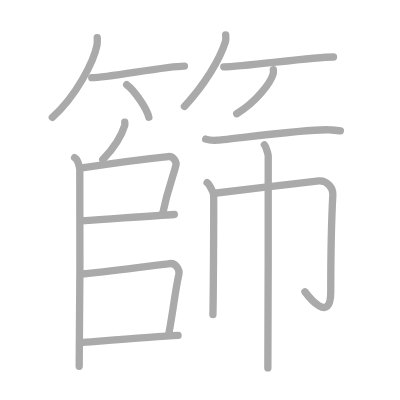
t = 0.00 s
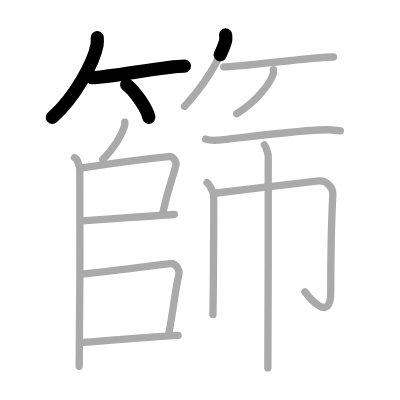
t = 3.25 s
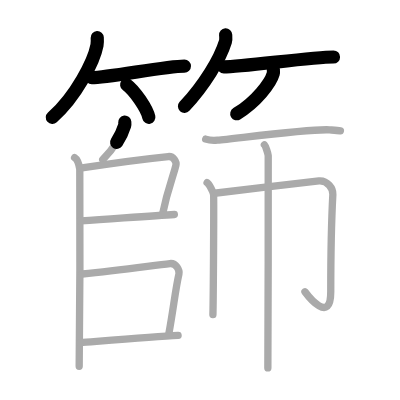
t = 6.50 s
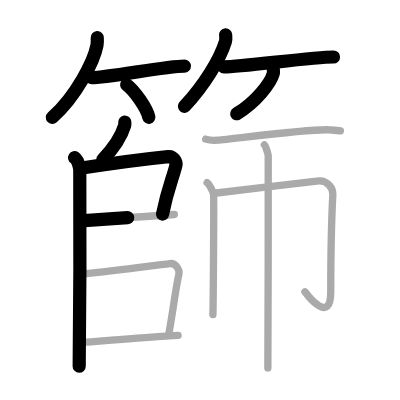
t = 9.50 s
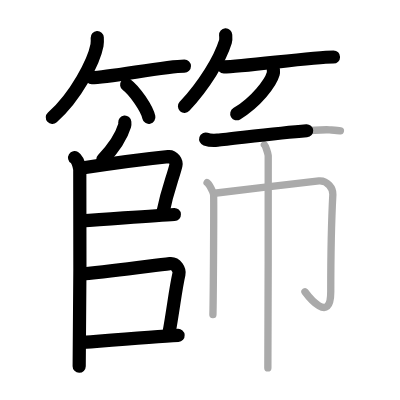
t = 12.75 s
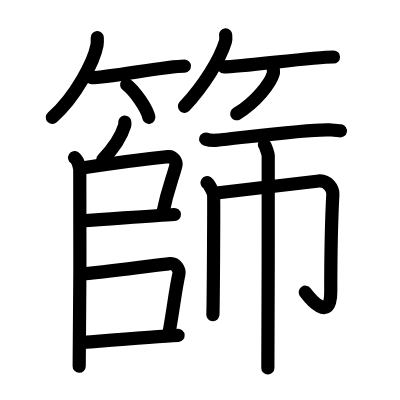
t = 16.00 s

The animated SVG that drew these frames (rendered in a browser with its animation timeline set to each time). Animation: 16 SMIL elements (animate=16); one cycle of 16.00 s.

<?xml version="1.0" standalone="no"?>
<!DOCTYPE svg PUBLIC "-//W3C//DTD SVG 1.1//EN"   "http://www.w3.org/Graphics/SVG/1.1/DTD/svg11.dtd">
<svg width="400px" height="400px"  version="1.1" xmlns="http://www.w3.org/2000/svg">
  <defs>
    <marker id="Triangle" viewBox="0 0 10 10" refX="0" refY="5" markerUnits="strokeWidth" markerWidth="3" style="stroke-opacity:0%;fill:#aaaaaa;" markerHeight="2" orient="auto">
      <path d="M 0 0 L 10 5 L 0 10 z" />
    </marker>
    
    <marker id="Arrow" viewBox="0 0 10 10" refX="5" refY="5" markerUnits="strokeWidth" markerWidth="1.8" style="stroke-opacity:0%;fill:#770000;" markerHeight="2" orient="auto">
      <path d="M 0 4 L 6 4 L 4 1 L 10 5 L 4 9 L 6 6 L 0 6 z" />
        <circle cx="5" cy="5" r="5" />
      </marker>
    
    <marker id="TriangleRed" viewBox="0 0 10 10" refX="0" refY="5" markerUnits="strokeWidth" markerWidth="3" style="stroke-opacity:0%;fill:#CC0000;" markerHeight="2" orient="auto">
      <path d="M 0 0 L 10 5 L 0 10 z" />
    </marker>
    
    <marker id="ArrowRed" viewBox="0 0 10 10" refX="5" refY="5" markerUnits="strokeWidth" markerWidth="1.8" style="stroke-opacity:0%;fill:#CC0000;" markerHeight="2" orient="auto">
      <path d="M 0 4 L 6 4 L 4 1 L 10 5 L 4 9 L 6 6 L 0 6 z" />
        <circle cx="5" cy="5" r="5" />
      </marker>
    
  </defs>
  
  <path style="fill:#ffffff; fill-opacity:100%; fill-rule:evenodd; stroke-width:0;" d="M 0 0 L 400px 0 L 400px 400px L 0 400px L 0 0" />

  <g transform="scale(3.6697247706422 3.6697247706422)">
<path style="fill:none; fill-opacity:0%; fill-rule:evenodd; stroke:#aaaaaa; stroke-opacity:100%; stroke-width: 1.5pt; stroke-linejoin:round; stroke-linecap:round;" d="M26.5 10.25c0.03 0.51 0.07 1.32-0.07 2.06C25.6 16.65 20.81 26.17 14.25 32"></path>
<path style="fill:none; fill-opacity:0%; fill-rule:evenodd; stroke:#aaaaaa; stroke-opacity:100%; stroke-width: 1.5pt; stroke-linejoin:round; stroke-linecap:round;" d="M25 21.16c4.55 0 20.14-3.16 25.25-3.16"></path>
<path style="fill:none; fill-opacity:0%; fill-rule:evenodd; stroke:#aaaaaa; stroke-opacity:100%; stroke-width: 1.5pt; stroke-linejoin:round; stroke-linecap:round;" d="M34.52 23.08c2.13 1.57 5.51 6.45 6.04 8.88"></path>
<path style="fill:none; fill-opacity:0%; fill-rule:evenodd; stroke:#aaaaaa; stroke-opacity:100%; stroke-width: 1.5pt; stroke-linejoin:round; stroke-linecap:round;" d="M61.49 9.5c0.03 0.46 0.14 1.2-0.06 1.84c-1.5 4.83-5.66 11.72-11.17 17.66"></path>
<path style="fill:none; fill-opacity:0%; fill-rule:evenodd; stroke:#aaaaaa; stroke-opacity:100%; stroke-width: 1.5pt; stroke-linejoin:round; stroke-linecap:round;" d="M60.98 18.21c5.17 0 24.1-2.68 29.9-2.68"></path>
<path style="fill:none; fill-opacity:0%; fill-rule:evenodd; stroke:#aaaaaa; stroke-opacity:100%; stroke-width: 1.5pt; stroke-linejoin:round; stroke-linecap:round;" d="M74.49 19c0.03 0.28 0.06 0.73-0.05 1.14c-0.68 2.4-4.58 7.65-9.93 10.86"></path>
<path style="fill:none; fill-opacity:0%; fill-rule:evenodd; stroke:#aaaaaa; stroke-opacity:100%; stroke-width: 1.5pt; stroke-linejoin:round; stroke-linecap:round;" d="M34 33.28c0.02 0.23 0.07 0.61-0.03 0.93c-0.93 3.04-2.85 6.02-5.97 9.29"></path>
<path style="fill:none; fill-opacity:0%; fill-rule:evenodd; stroke:#aaaaaa; stroke-opacity:100%; stroke-width: 1.5pt; stroke-linejoin:round; stroke-linecap:round;" d="M20.33 42.95c0.78 0.48 1.25 2.17 1.41 3.14c0.16 0.97 0 47.68-0.16 53.72"></path>
<path style="fill:none; fill-opacity:0%; fill-rule:evenodd; stroke:#aaaaaa; stroke-opacity:100%; stroke-width: 1.5pt; stroke-linejoin:round; stroke-linecap:round;" d="M21.87 45.84c7.66-1.19 20.02-2.77 23.97-3.17c1.44-0.15 2.31 1.48 2.1 2.35c-0.86 3.59-2.2 6.15-3.67 13.42"></path>
<path style="fill:none; fill-opacity:0%; fill-rule:evenodd; stroke:#aaaaaa; stroke-opacity:100%; stroke-width: 1.5pt; stroke-linejoin:round; stroke-linecap:round;" d="M22.01 60.21c11.08-0.76 20.27-1.48 25.5-1.76"></path>
<path style="fill:none; fill-opacity:0%; fill-rule:evenodd; stroke:#aaaaaa; stroke-opacity:100%; stroke-width: 1.5pt; stroke-linejoin:round; stroke-linecap:round;" d="M22.44 74.66c10.06-0.91 19.31-2.35 23.87-2.84c1.68-0.18 2.69 1.8 2.45 2.85C47.77 79.02 47.25 84.25 46 91"></path>
<path style="fill:none; fill-opacity:0%; fill-rule:evenodd; stroke:#aaaaaa; stroke-opacity:100%; stroke-width: 1.5pt; stroke-linejoin:round; stroke-linecap:round;" d="M21.89 93.36c5.02-0.38 20.26-1.59 26.64-1.97"></path>
<path style="fill:none; fill-opacity:0%; fill-rule:evenodd; stroke:#aaaaaa; stroke-opacity:100%; stroke-width: 1.5pt; stroke-linejoin:round; stroke-linecap:round;" d="M56.05 37.91c0.84 0.28 2.37 0.35 3.21 0.28c5.33-0.48 25.4-3.13 30.57-2.8c1.39 0.09 2.23 0.13 2.93 0.27"></path>
<path style="fill:none; fill-opacity:0%; fill-rule:evenodd; stroke:#aaaaaa; stroke-opacity:100%; stroke-width: 1.5pt; stroke-linejoin:round; stroke-linecap:round;" d="M56.43 49.79c0.53 0.33 1.66 2.5 1.77 3.16c0.11 0.67-0.06 28.64-0.18 32.8"></path>
<path style="fill:none; fill-opacity:0%; fill-rule:evenodd; stroke:#aaaaaa; stroke-opacity:100%; stroke-width: 1.5pt; stroke-linejoin:round; stroke-linecap:round;" d="M59 52.59c2.69-0.25 25.92-3.13 27.92-3.28c2.36-0.18 3.87 2.08 3.78 3.67c-0.43 8.02-0.57 17.25-0.57 26.52c0 9.01-6.13 1.24-7.03 0.01"></path>
<path style="fill:none; fill-opacity:0%; fill-rule:evenodd; stroke:#aaaaaa; stroke-opacity:100%; stroke-width: 1.5pt; stroke-linejoin:round; stroke-linecap:round;" d="M72.05 39.45c0.31 0.31 0.97 2.32 1.04 2.94c0.06 0.62-0.04 54-0.1 57.87"></path>

<path style="fill:none; fill-opacity:0%; fill-rule:evenodd; stroke:#000000; stroke-opacity:100%; stroke-width: 2.7pt; stroke-linejoin:round; stroke-linecap:round;" d="M26.5 10.25c0.03 0.51 0.07 1.32-0.07 2.06C25.6 16.65 20.81 26.17 14.25 32" pathLength="100" stroke-dashoffset="100" stroke-dasharray="100 105"><animate id="dashAnim1" attributeName="stroke-dashoffset" from="100" to="0" dur="1s" calcMode="linear" fill="freeze"/></path>
<path style="fill:none; fill-opacity:0%; fill-rule:evenodd; stroke:#000000; stroke-opacity:100%; stroke-width: 2.7pt; stroke-linejoin:round; stroke-linecap:round;" d="M25 21.16c4.55 0 20.14-3.16 25.25-3.16" pathLength="100" stroke-dashoffset="100" stroke-dasharray="100 105"><animate id="dashAnim2" attributeName="stroke-dashoffset" from="100" to="0" dur="1s" calcMode="linear" begin="dashAnim1.end" fill="freeze"/></path>
<path style="fill:none; fill-opacity:0%; fill-rule:evenodd; stroke:#000000; stroke-opacity:100%; stroke-width: 2.7pt; stroke-linejoin:round; stroke-linecap:round;" d="M34.52 23.08c2.13 1.57 5.51 6.45 6.04 8.88" pathLength="100" stroke-dashoffset="100" stroke-dasharray="100 105"><animate id="dashAnim3" attributeName="stroke-dashoffset" from="100" to="0" dur="1s" calcMode="linear" begin="dashAnim2.end" fill="freeze"/></path>
<path style="fill:none; fill-opacity:0%; fill-rule:evenodd; stroke:#000000; stroke-opacity:100%; stroke-width: 2.7pt; stroke-linejoin:round; stroke-linecap:round;" d="M61.49 9.5c0.03 0.46 0.14 1.2-0.06 1.84c-1.5 4.83-5.66 11.72-11.17 17.66" pathLength="100" stroke-dashoffset="100" stroke-dasharray="100 105"><animate id="dashAnim4" attributeName="stroke-dashoffset" from="100" to="0" dur="1s" calcMode="linear" begin="dashAnim3.end" fill="freeze"/></path>
<path style="fill:none; fill-opacity:0%; fill-rule:evenodd; stroke:#000000; stroke-opacity:100%; stroke-width: 2.7pt; stroke-linejoin:round; stroke-linecap:round;" d="M60.98 18.21c5.17 0 24.1-2.68 29.9-2.68" pathLength="100" stroke-dashoffset="100" stroke-dasharray="100 105"><animate id="dashAnim5" attributeName="stroke-dashoffset" from="100" to="0" dur="1s" calcMode="linear" begin="dashAnim4.end" fill="freeze"/></path>
<path style="fill:none; fill-opacity:0%; fill-rule:evenodd; stroke:#000000; stroke-opacity:100%; stroke-width: 2.7pt; stroke-linejoin:round; stroke-linecap:round;" d="M74.49 19c0.03 0.28 0.06 0.73-0.05 1.14c-0.68 2.4-4.58 7.65-9.93 10.86" pathLength="100" stroke-dashoffset="100" stroke-dasharray="100 105"><animate id="dashAnim6" attributeName="stroke-dashoffset" from="100" to="0" dur="1s" calcMode="linear" begin="dashAnim5.end" fill="freeze"/></path>
<path style="fill:none; fill-opacity:0%; fill-rule:evenodd; stroke:#000000; stroke-opacity:100%; stroke-width: 2.7pt; stroke-linejoin:round; stroke-linecap:round;" d="M34 33.28c0.02 0.23 0.07 0.61-0.03 0.93c-0.93 3.04-2.85 6.02-5.97 9.29" pathLength="100" stroke-dashoffset="100" stroke-dasharray="100 105"><animate id="dashAnim7" attributeName="stroke-dashoffset" from="100" to="0" dur="1s" calcMode="linear" begin="dashAnim6.end" fill="freeze"/></path>
<path style="fill:none; fill-opacity:0%; fill-rule:evenodd; stroke:#000000; stroke-opacity:100%; stroke-width: 2.7pt; stroke-linejoin:round; stroke-linecap:round;" d="M20.33 42.95c0.78 0.48 1.25 2.17 1.41 3.14c0.16 0.97 0 47.68-0.16 53.72" pathLength="100" stroke-dashoffset="100" stroke-dasharray="100 105"><animate id="dashAnim8" attributeName="stroke-dashoffset" from="100" to="0" dur="1s" calcMode="linear" begin="dashAnim7.end" fill="freeze"/></path>
<path style="fill:none; fill-opacity:0%; fill-rule:evenodd; stroke:#000000; stroke-opacity:100%; stroke-width: 2.7pt; stroke-linejoin:round; stroke-linecap:round;" d="M21.87 45.84c7.66-1.19 20.02-2.77 23.97-3.17c1.44-0.15 2.31 1.48 2.1 2.35c-0.86 3.59-2.2 6.15-3.67 13.42" pathLength="100" stroke-dashoffset="100" stroke-dasharray="100 105"><animate id="dashAnim9" attributeName="stroke-dashoffset" from="100" to="0" dur="1s" calcMode="linear" begin="dashAnim8.end" fill="freeze"/></path>
<path style="fill:none; fill-opacity:0%; fill-rule:evenodd; stroke:#000000; stroke-opacity:100%; stroke-width: 2.7pt; stroke-linejoin:round; stroke-linecap:round;" d="M22.01 60.21c11.08-0.76 20.27-1.48 25.5-1.76" pathLength="100" stroke-dashoffset="100" stroke-dasharray="100 105"><animate id="dashAnim10" attributeName="stroke-dashoffset" from="100" to="0" dur="1s" calcMode="linear" begin="dashAnim9.end" fill="freeze"/></path>
<path style="fill:none; fill-opacity:0%; fill-rule:evenodd; stroke:#000000; stroke-opacity:100%; stroke-width: 2.7pt; stroke-linejoin:round; stroke-linecap:round;" d="M22.44 74.66c10.06-0.91 19.31-2.35 23.87-2.84c1.68-0.18 2.69 1.8 2.45 2.85C47.77 79.02 47.25 84.25 46 91" pathLength="100" stroke-dashoffset="100" stroke-dasharray="100 105"><animate id="dashAnim11" attributeName="stroke-dashoffset" from="100" to="0" dur="1s" calcMode="linear" begin="dashAnim10.end" fill="freeze"/></path>
<path style="fill:none; fill-opacity:0%; fill-rule:evenodd; stroke:#000000; stroke-opacity:100%; stroke-width: 2.7pt; stroke-linejoin:round; stroke-linecap:round;" d="M21.89 93.36c5.02-0.38 20.26-1.59 26.64-1.97" pathLength="100" stroke-dashoffset="100" stroke-dasharray="100 105"><animate id="dashAnim12" attributeName="stroke-dashoffset" from="100" to="0" dur="1s" calcMode="linear" begin="dashAnim11.end" fill="freeze"/></path>
<path style="fill:none; fill-opacity:0%; fill-rule:evenodd; stroke:#000000; stroke-opacity:100%; stroke-width: 2.7pt; stroke-linejoin:round; stroke-linecap:round;" d="M56.05 37.91c0.84 0.28 2.37 0.35 3.21 0.28c5.33-0.48 25.4-3.13 30.57-2.8c1.39 0.09 2.23 0.13 2.93 0.27" pathLength="100" stroke-dashoffset="100" stroke-dasharray="100 105"><animate id="dashAnim13" attributeName="stroke-dashoffset" from="100" to="0" dur="1s" calcMode="linear" begin="dashAnim12.end" fill="freeze"/></path>
<path style="fill:none; fill-opacity:0%; fill-rule:evenodd; stroke:#000000; stroke-opacity:100%; stroke-width: 2.7pt; stroke-linejoin:round; stroke-linecap:round;" d="M56.43 49.79c0.53 0.33 1.66 2.5 1.77 3.16c0.11 0.67-0.06 28.64-0.18 32.8" pathLength="100" stroke-dashoffset="100" stroke-dasharray="100 105"><animate id="dashAnim14" attributeName="stroke-dashoffset" from="100" to="0" dur="1s" calcMode="linear" begin="dashAnim13.end" fill="freeze"/></path>
<path style="fill:none; fill-opacity:0%; fill-rule:evenodd; stroke:#000000; stroke-opacity:100%; stroke-width: 2.7pt; stroke-linejoin:round; stroke-linecap:round;" d="M59 52.59c2.69-0.25 25.92-3.13 27.92-3.28c2.36-0.18 3.87 2.08 3.78 3.67c-0.43 8.02-0.57 17.25-0.57 26.52c0 9.01-6.13 1.24-7.03 0.01" pathLength="100" stroke-dashoffset="100" stroke-dasharray="100 105"><animate id="dashAnim15" attributeName="stroke-dashoffset" from="100" to="0" dur="1s" calcMode="linear" begin="dashAnim14.end" fill="freeze"/></path>
<path style="fill:none; fill-opacity:0%; fill-rule:evenodd; stroke:#000000; stroke-opacity:100%; stroke-width: 2.7pt; stroke-linejoin:round; stroke-linecap:round;" d="M72.05 39.45c0.31 0.31 0.97 2.32 1.04 2.94c0.06 0.62-0.04 54-0.1 57.87" pathLength="100" stroke-dashoffset="100" stroke-dasharray="100 105"><animate id="dashAnim16" attributeName="stroke-dashoffset" from="100" to="0" dur="1s" calcMode="linear" begin="dashAnim15.end" fill="freeze"/></path>

</g>

</svg>  
          
